Labelled photos from "datasets", an image-classification folder in MatthiasDR96/vision_demonstrator. The possible labels are: c-not defect, no defect, scratch.

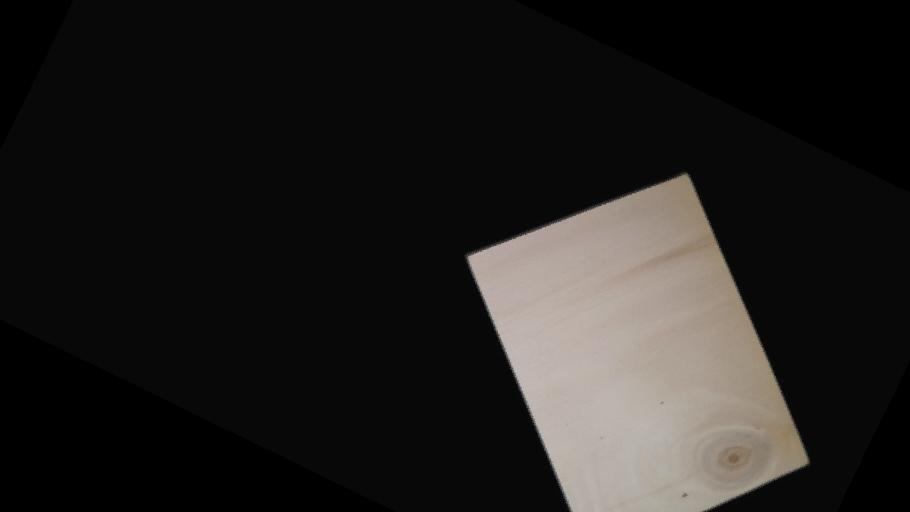
Label: c-not defect

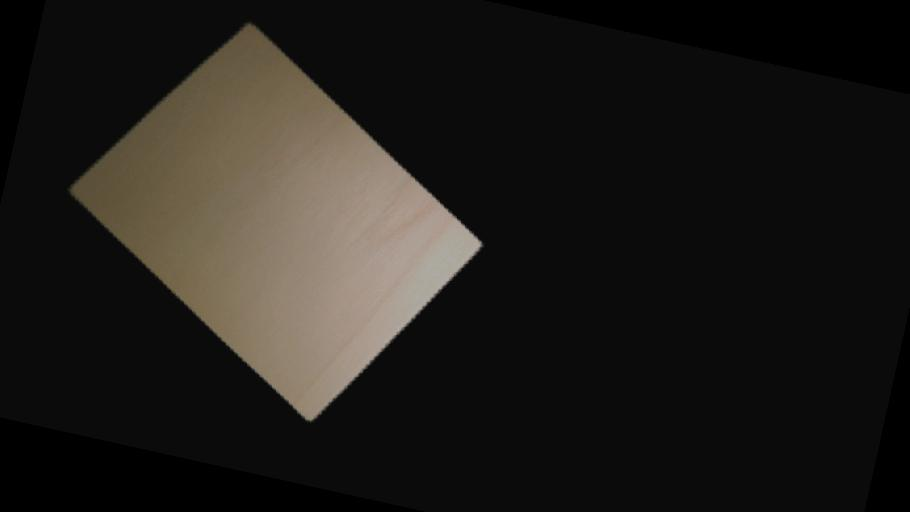
Label: no defect

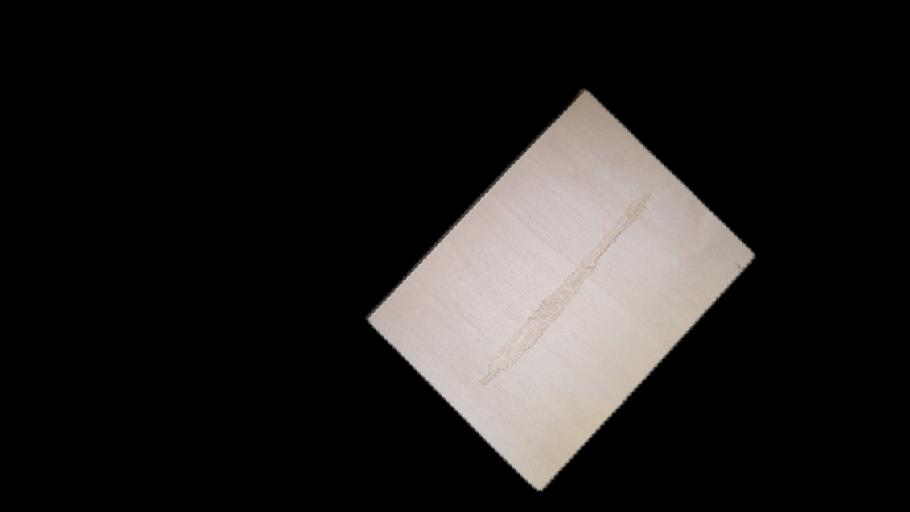
Label: scratch

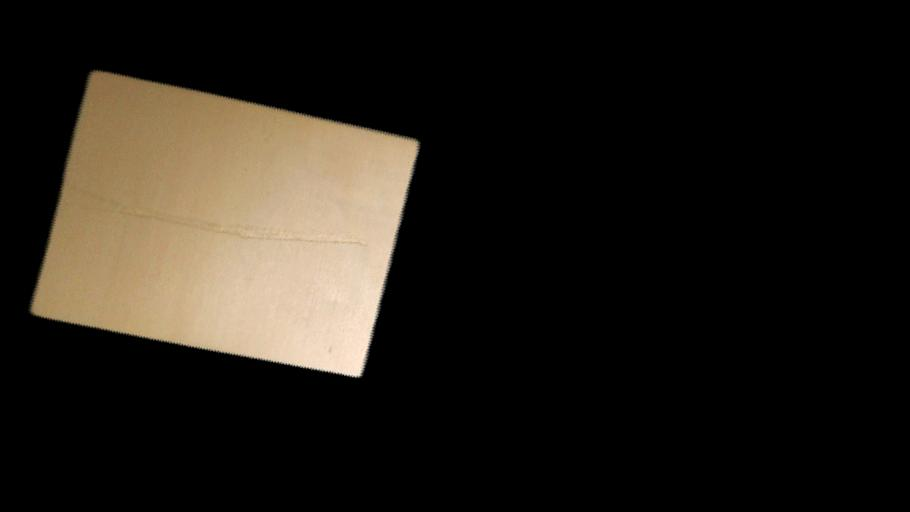
Label: scratch

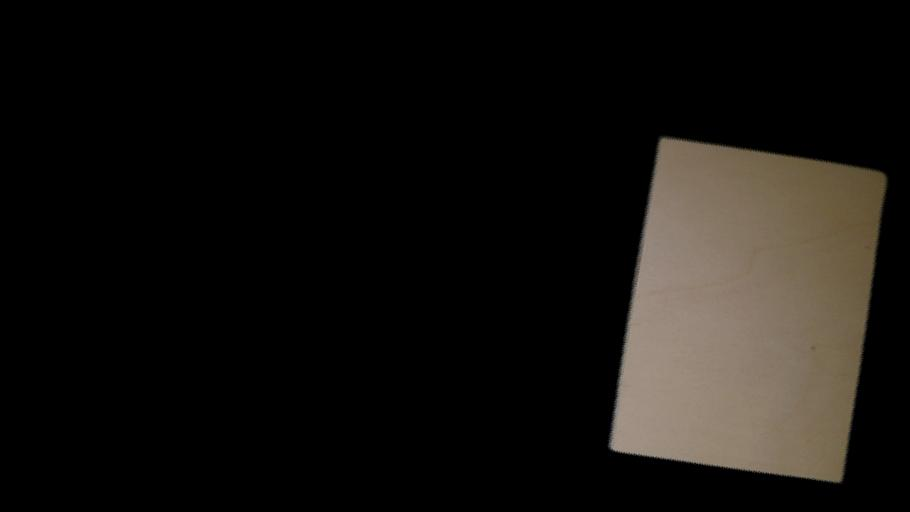
Label: no defect

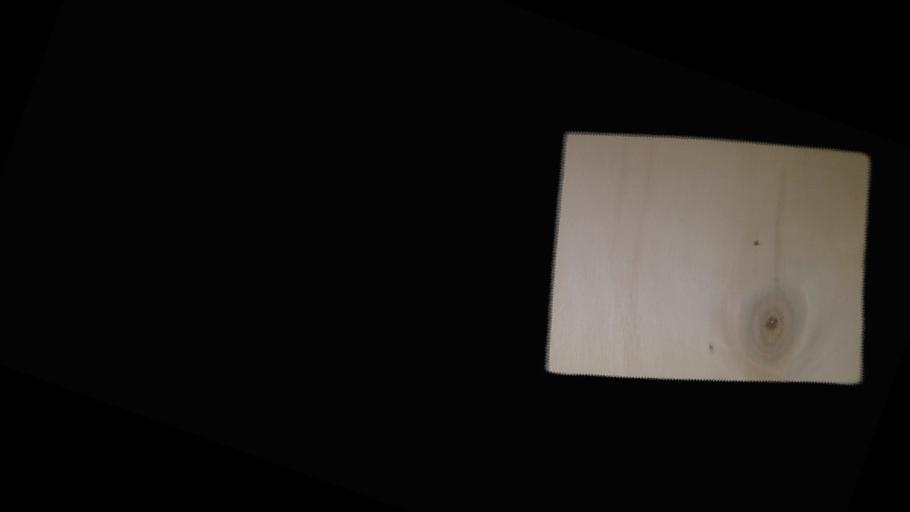
Label: c-not defect
